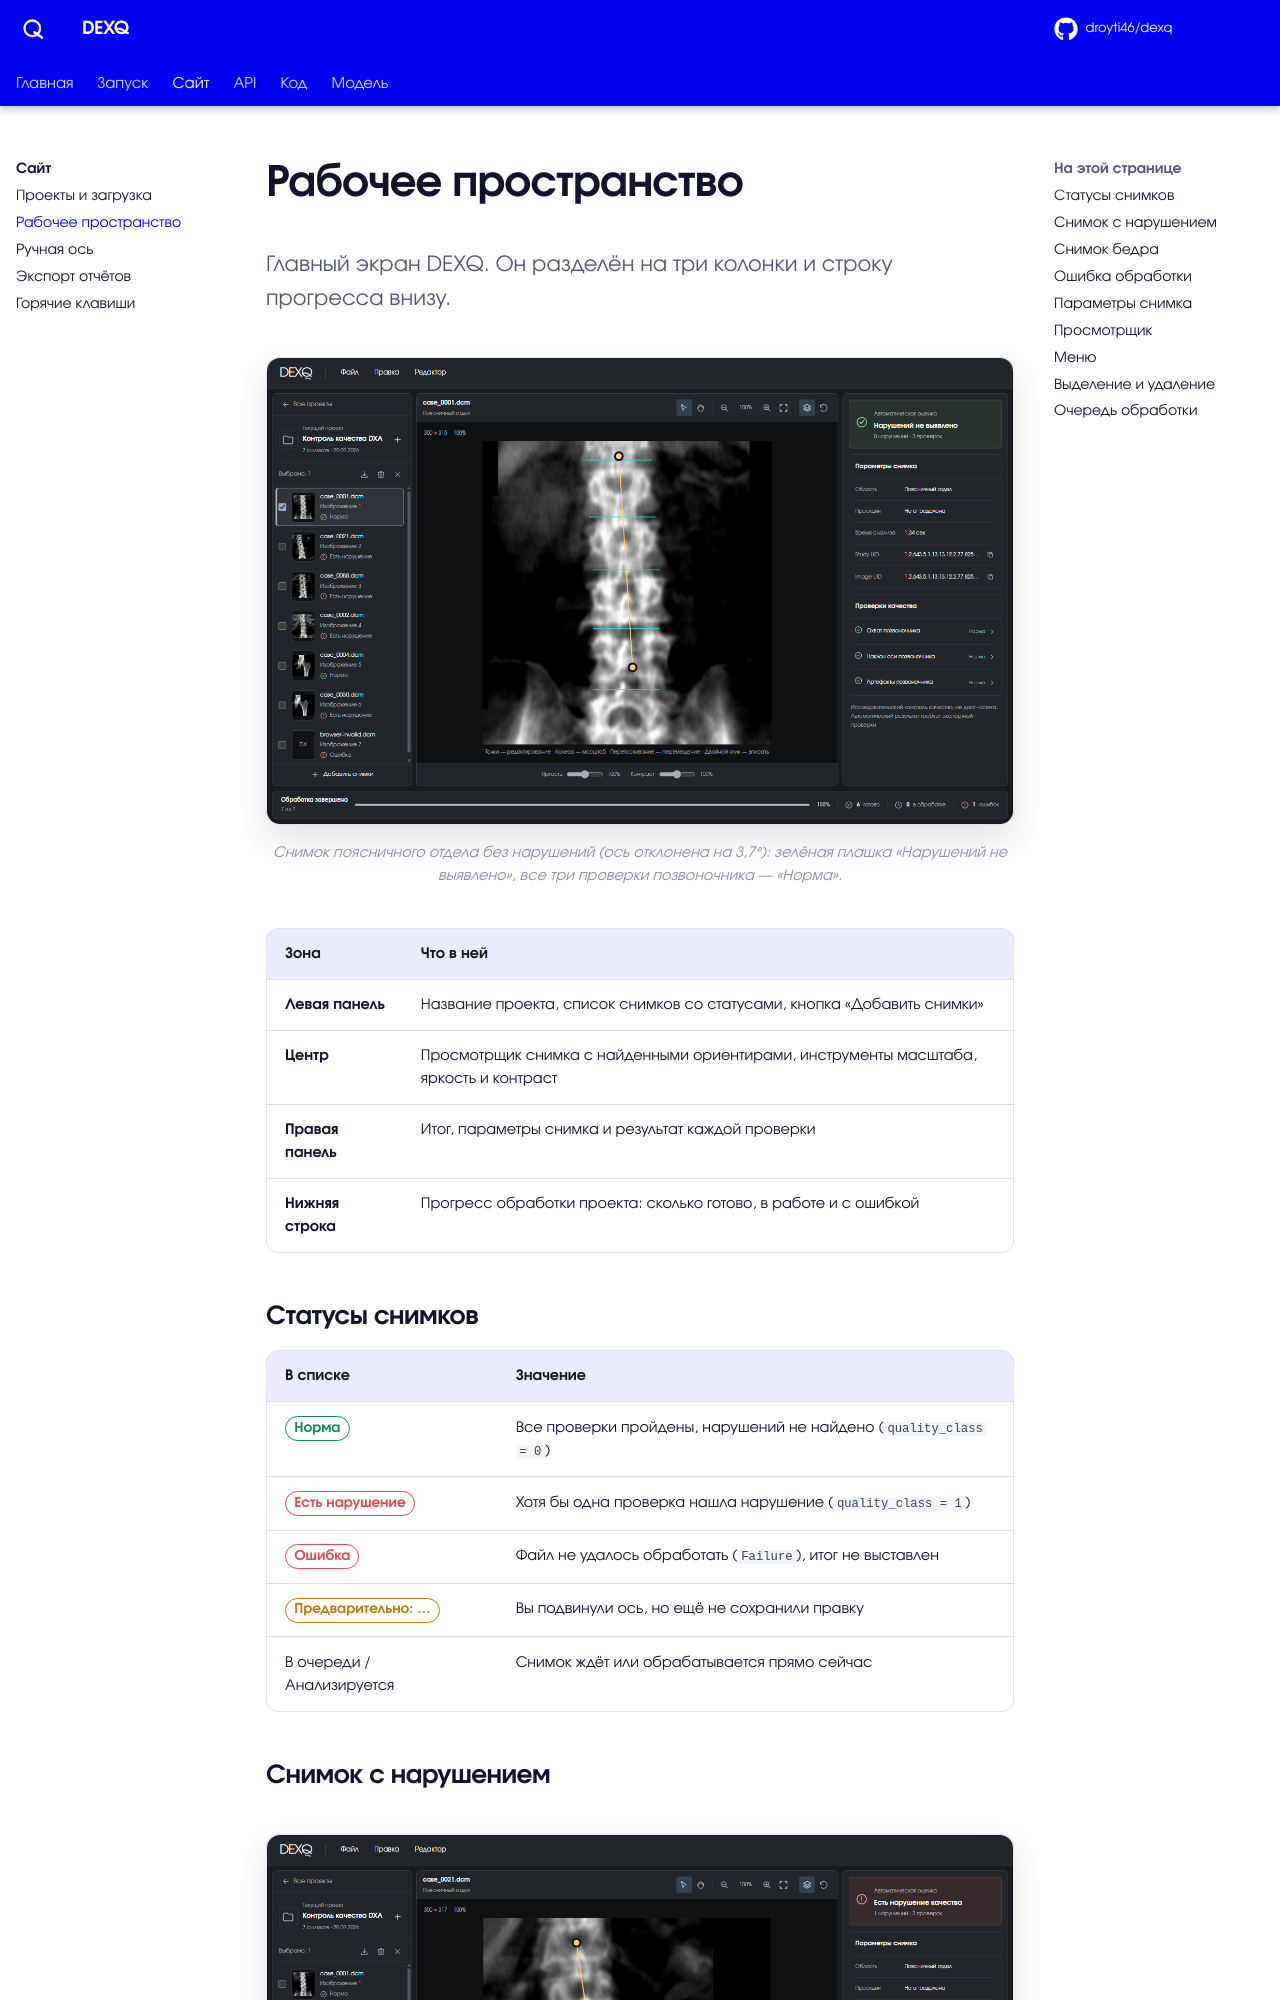

repository: droyti46/dexq · page: ui/workspace/index.html · generator: mkdocs

# Рабочее пространство

<p class="lead">Главный экран DEXQ. Он разделён на три колонки и строку прогресса внизу.</p>

<figure markdown>
![Рабочее пространство со снимком позвоночника без нарушений](../images/04-workspace-normal.png)
<figcaption>Снимок поясничного отдела без нарушений (ось отклонена на 3,7°): зелёная плашка «Нарушений не выявлено», все три проверки позвоночника — «Норма».</figcaption>
</figure>

| Зона | Что в ней |
| --- | --- |
| **Левая панель** | Название проекта, список снимков со статусами, кнопка «Добавить снимки» |
| **Центр** | Просмотрщик снимка с найденными ориентирами, инструменты масштаба, яркость и контраст |
| **Правая панель** | Итог, параметры снимка и результат каждой проверки |
| **Нижняя строка** | Прогресс обработки проекта: сколько готово, в работе и с ошибкой |

## Статусы снимков

| В списке | Значение |
| --- | --- |
| <span class="pill ok">Норма</span> | Все проверки пройдены, нарушений не найдено (`quality_class = 0`) |
| <span class="pill bad">Есть нарушение</span> | Хотя бы одна проверка нашла нарушение (`quality_class = 1`) |
| <span class="pill bad">Ошибка</span> | Файл не удалось обработать (`Failure`), итог не выставлен |
| <span class="pill warn">Предварительно: …</span> | Вы подвинули ось, но ещё не сохранили правку |
| В очереди / Анализируется | Снимок ждёт или обрабатывается прямо сейчас |
